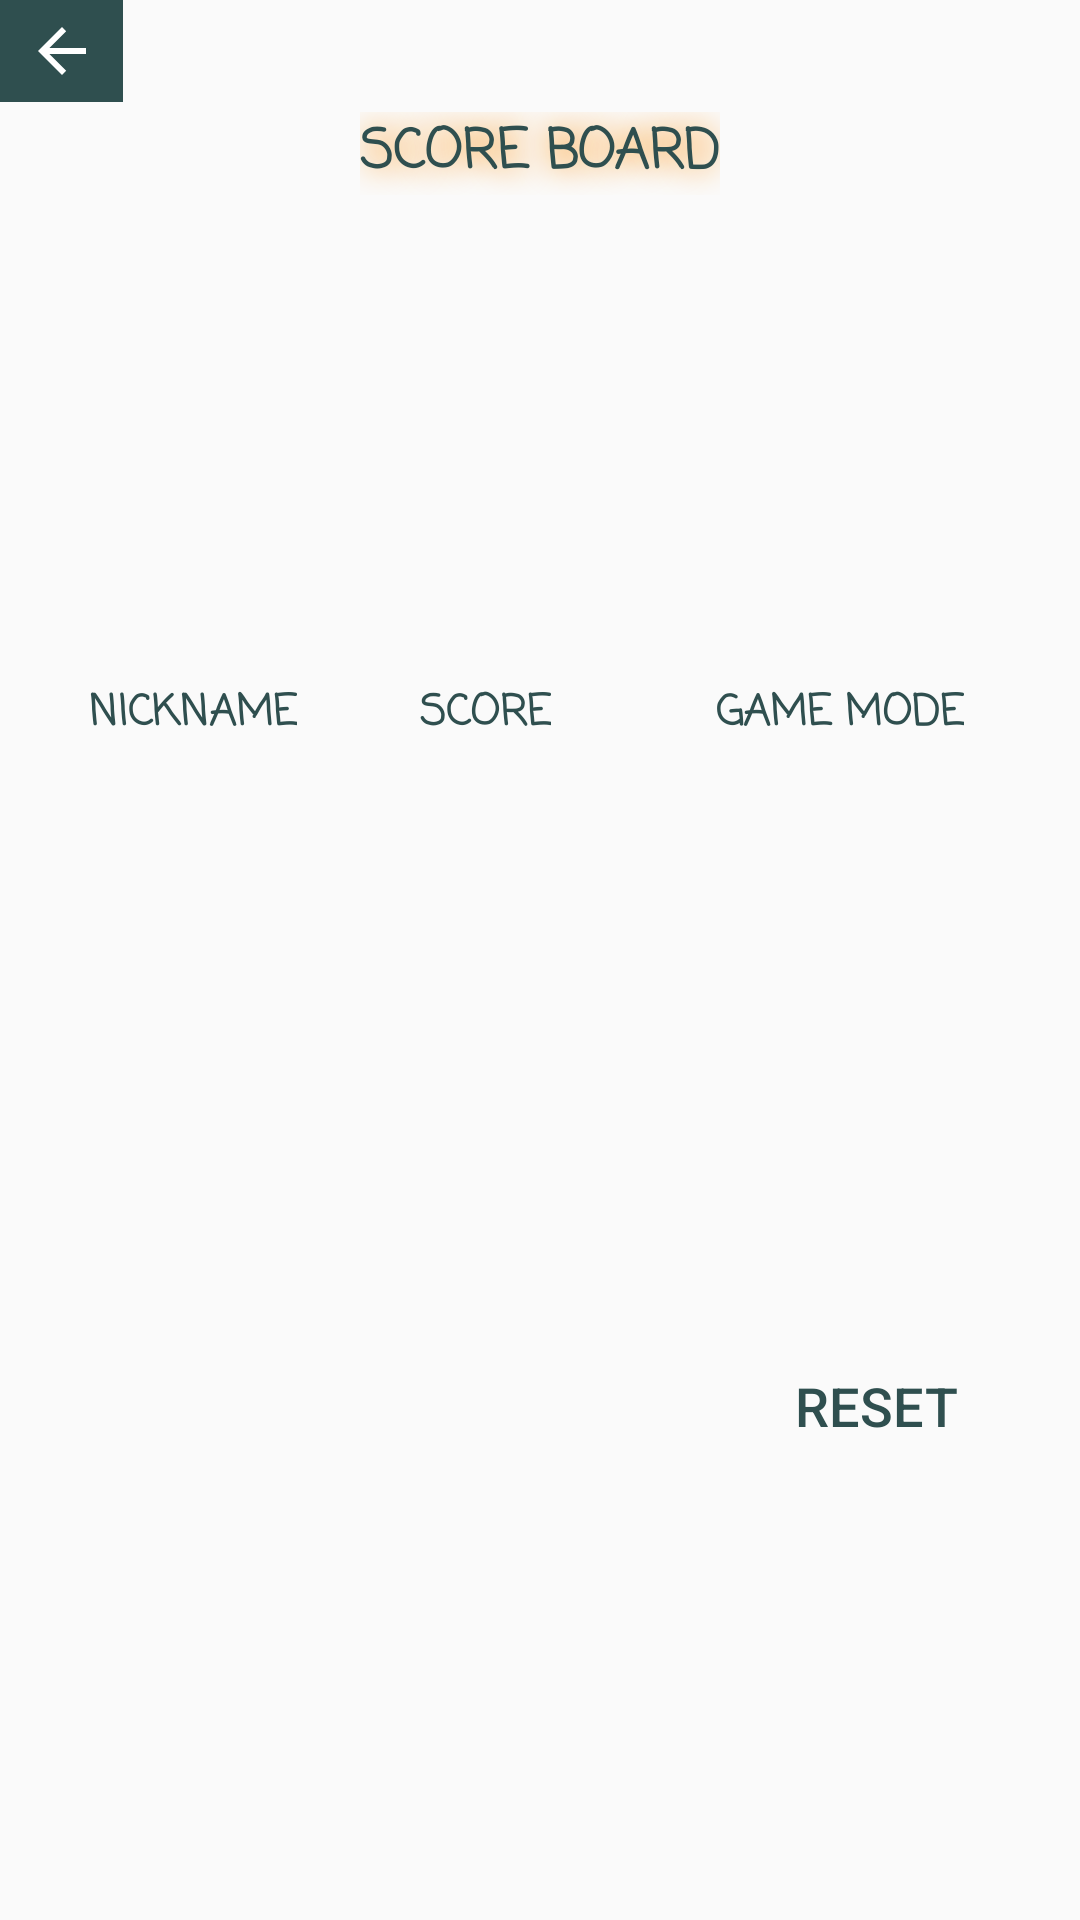

Write the Android layout XML for this screen, with the resource values it uses.
<!-- AndroidManifest.xml: application theme AppTheme -->
<!-- res/layout/activity_score_page.xml -->
<?xml version="1.0" encoding="utf-8"?>
<androidx.constraintlayout.widget.ConstraintLayout xmlns:android="http://schemas.android.com/apk/res/android"
    xmlns:app="http://schemas.android.com/apk/res-auto"
    xmlns:tools="http://schemas.android.com/tools"
    android:layout_width="match_parent"
    android:layout_height="match_parent"
    android:background="@drawable/lemon"
    tools:context="cmpt276.as3.lemonfarm.gameUI.scorePage">

    <TextView
        android:id="@+id/scorePageTitle"
        android:layout_width="wrap_content"
        android:layout_height="wrap_content"
        android:shadowColor="#ff8c00"
        android:shadowRadius="25.0"
        android:text="@string/scorePageTitle"
        android:textColor="#2f4f4f"
        android:textSize="18sp"
        android:textStyle="bold"
        app:fontFamily="casual"
        app:layout_constraintBottom_toTopOf="@+id/listScore"
        app:layout_constraintEnd_toEndOf="parent"
        app:layout_constraintStart_toStartOf="parent"
        app:layout_constraintTop_toTopOf="parent"
        app:layout_constraintVertical_bias="0.166" />

    <ListView
        android:id="@+id/listScore"
        android:layout_width="679dp"
        android:layout_height="180dp"
        android:layout_weight="1"
        app:layout_constraintBottom_toBottomOf="parent"
        app:layout_constraintEnd_toEndOf="parent"
        app:layout_constraintStart_toStartOf="parent"
        app:layout_constraintTop_toTopOf="parent"
        app:layout_constraintVertical_bias="0.549" />

    <ImageButton
        android:id="@+id/backButton"
        android:layout_width="41dp"
        android:layout_height="34dp"
        android:background="#2f4f4f"
        app:layout_constraintStart_toStartOf="parent"
        app:layout_constraintTop_toTopOf="parent"
        app:srcCompat="@drawable/abc_vector_test"
        tools:ignore="ContentDescription,PrivateResource" />

    <Button
        android:id="@+id/resetButton"
        style="@style/Widget.AppCompat.Button.Borderless.Colored"
        android:layout_width="wrap_content"
        android:layout_height="wrap_content"
        android:layout_marginTop="12dp"
        android:layout_marginEnd="24dp"
        android:layout_marginRight="24dp"
        android:text="@string/reset"
        android:textColor="#2f4f4f"
        android:textSize="18sp"
        app:layout_constraintEnd_toEndOf="parent"
        app:layout_constraintTop_toBottomOf="@+id/listScore" />

    <TextView
        android:id="@+id/name"
        android:layout_width="wrap_content"
        android:layout_height="wrap_content"
        android:layout_marginBottom="4dp"
        android:text="@string/nickname"
        android:textColor="#2f4f4f"
        android:textSize="14sp"
        android:textStyle="bold"
        app:fontFamily="casual"
        app:layout_constraintBottom_toTopOf="@+id/listScore"
        app:layout_constraintEnd_toStartOf="@+id/score"
        app:layout_constraintHorizontal_bias="0.419"
        app:layout_constraintStart_toStartOf="parent" />

    <TextView
        android:id="@+id/score"
        android:layout_width="wrap_content"
        android:layout_height="wrap_content"
        android:layout_marginBottom="4dp"
        android:text="@string/userScore"
        android:textColor="#2f4f4f"
        android:textSize="14sp"
        android:textStyle="bold"
        app:fontFamily="casual"
        app:layout_constraintBottom_toTopOf="@+id/listScore"
        app:layout_constraintEnd_toEndOf="parent"
        app:layout_constraintHorizontal_bias="0.443"
        app:layout_constraintStart_toStartOf="parent" />

    <TextView
        android:id="@+id/mode"
        android:layout_width="wrap_content"
        android:layout_height="wrap_content"
        android:layout_marginBottom="4dp"
        android:text="@string/gameMode"
        android:textColor="#2f4f4f"
        android:textSize="14sp"
        android:textStyle="bold"
        app:fontFamily="casual"
        app:layout_constraintBottom_toTopOf="@+id/listScore"
        app:layout_constraintEnd_toEndOf="parent"
        app:layout_constraintHorizontal_bias="0.586"
        app:layout_constraintStart_toEndOf="@+id/score" />

</androidx.constraintlayout.widget.ConstraintLayout>
<!-- resources referenced by this layout -->
<resources>
  <!-- drawable lemon (drawable) -->
  <?xml version="1.0" encoding="utf-8"?>
  <bitmap xmlns:android="http://schemas.android.com/apk/res/android"
      android:src="@drawable/background"
      android:gravity="fill"
      android:alpha="0.45">
  
  </bitmap>
  <string name="gameMode">GAME MODE</string>
  <string name="nickname">NICKNAME</string>
  <string name="reset">RESET</string>
  <string name="scorePageTitle">SCORE BOARD</string>
  <string name="userScore">SCORE</string>
  <style name="AppTheme" parent="Theme.AppCompat.Light.NoActionBar">
      </style>
</resources>
